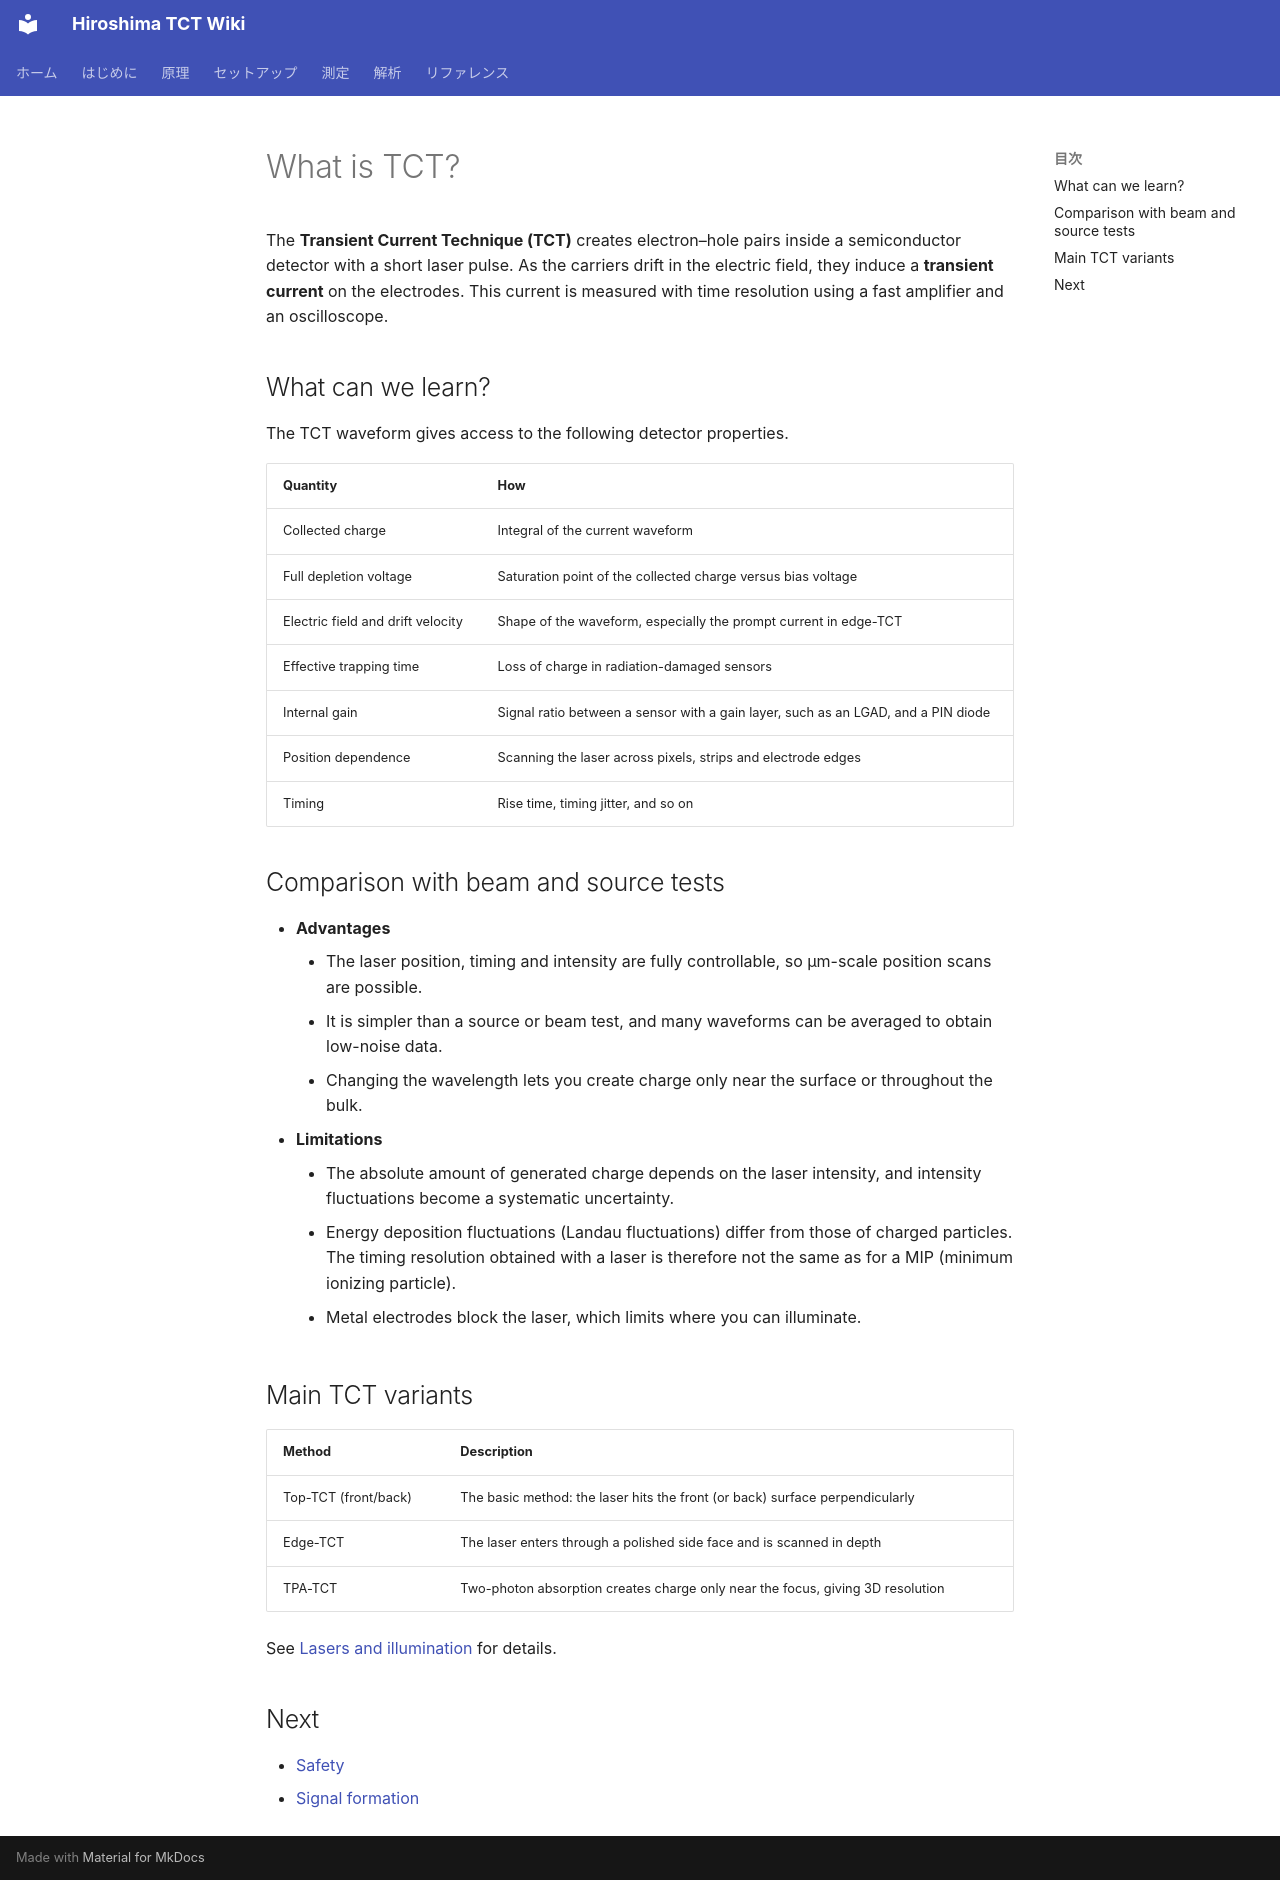

repository: Kanato-M/Hiroshima-TCT-wiki · page: en/introduction/what-is-tct/index.html · generator: mkdocs

# What is TCT?

The **Transient Current Technique (TCT)** creates electron–hole pairs inside a semiconductor detector with a short laser pulse.
As the carriers drift in the electric field, they induce a **transient current** on the electrodes.
This current is measured with time resolution using a fast amplifier and an oscilloscope.

## What can we learn?

The TCT waveform gives access to the following detector properties.

| Quantity | How |
| --- | --- |
| Collected charge | Integral of the current waveform |
| Full depletion voltage | Saturation point of the collected charge versus bias voltage |
| Electric field and drift velocity | Shape of the waveform, especially the prompt current in edge-TCT |
| Effective trapping time | Loss of charge in radiation-damaged sensors |
| Internal gain | Signal ratio between a sensor with a gain layer, such as an LGAD, and a PIN diode |
| Position dependence | Scanning the laser across pixels, strips and electrode edges |
| Timing | Rise time, timing jitter, and so on |

## Comparison with beam and source tests

- **Advantages**
    - The laser position, timing and intensity are fully controllable, so µm-scale position scans are possible.
    - It is simpler than a source or beam test, and many waveforms can be averaged to obtain low-noise data.
    - Changing the wavelength lets you create charge only near the surface or throughout the bulk.
- **Limitations**
    - The absolute amount of generated charge depends on the laser intensity, and intensity fluctuations become a systematic uncertainty.
    - Energy deposition fluctuations (Landau fluctuations) differ from those of charged particles.
      The timing resolution obtained with a laser is therefore not the same as for a MIP (minimum ionizing particle).
    - Metal electrodes block the laser, which limits where you can illuminate.

## Main TCT variants

| Method | Description |
| --- | --- |
| Top-TCT (front/back) | The basic method: the laser hits the front (or back) surface perpendicularly |
| Edge-TCT | The laser enters through a polished side face and is scanned in depth |
| TPA-TCT | Two-photon absorption creates charge only near the focus, giving 3D resolution |

See [Lasers and illumination](../principle/lasers.md) for details.

## Next

- [Safety](safety.md)
- [Signal formation](../principle/signal-formation.md)
